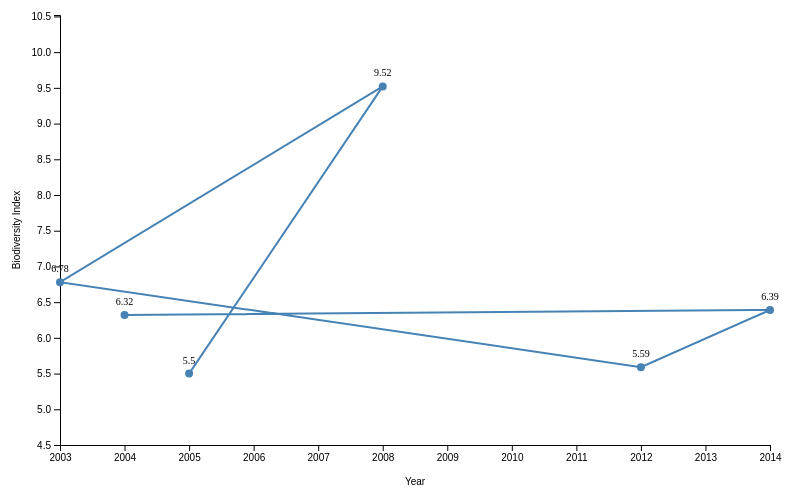
D3 v7 page, settled after 360 driven frames (6 s of simulated time); the page loaded 1 data file(s).


        // Set dimensions and margins for the SVG
        const margin = { top: 20, right: 30, bottom: 50, left: 60 },
              width = 800 - margin.left - margin.right,
              height = 500 - margin.top - margin.bottom;

        // Append SVG to the chart div
        const svg = d3.select("#chart")
                      .append("svg")
                      .attr("width", width + margin.left + margin.right)
                      .attr("height", height + margin.top + margin.bottom)
                      .append("g")
                      .attr("transform", `translate(${margin.left},${margin.top})`);

        // Load the CSV data
        d3.csv("environment_forest_cover_data.csv").then(data => {
            // Filter data for a specific country (e.g., 'Brazil')
            const selectedCountry = "Brazil";
            const countryData = data.filter(d => d.Country === selectedCountry);

            // Convert Year and Biodiversity_Index to numeric values
            countryData.forEach(d => {
                d.Year = +d.Year;
                d.Biodiversity_Index = +d.Biodiversity_Index;
            });

            // Create X and Y scales
            const x = d3.scaleLinear()
                        .domain(d3.extent(countryData, d => d.Year))
                        .range([0, width]);

            const y = d3.scaleLinear()
                        .domain([d3.min(countryData, d => d.Biodiversity_Index) - 1, d3.max(countryData, d => d.Biodiversity_Index) + 1])
                        .range([height, 0]);

            // Add X-axis
            svg.append("g")
               .attr("transform", `translate(0,${height})`)
               .call(d3.axisBottom(x).tickFormat(d3.format("d")))
               .append("text")
               .attr("x", width / 2)
               .attr("y", 40)
               .attr("fill", "black")
               .text("Year");

            // Add Y-axis
            svg.append("g")
               .call(d3.axisLeft(y))
               .append("text")
               .attr("x", -height / 2)
               .attr("y", -40)
               .attr("fill", "black")
               .attr("text-anchor", "middle")
               .attr("transform", "rotate(-90)")
               .text("Biodiversity Index");

            // Create line path generator
            const line = d3.line()
                           .x(d => x(d.Year))
                           .y(d => y(d.Biodiversity_Index));

            // Add line path to SVG
            svg.append("path")
               .datum(countryData)
               .attr("fill", "none")
               .attr("stroke", "steelblue")
               .attr("stroke-width", 2)
               .attr("d", line);

            // Add circles at data points
            svg.selectAll("circle")
               .data(countryData)
               .enter()
               .append("circle")
               .attr("cx", d => x(d.Year))
               .attr("cy", d => y(d.Biodiversity_Index))
               .attr("r", 4)
               .attr("fill", "steelblue");

            // Add labels at each data point
            svg.selectAll("text.label")
               .data(countryData)
               .enter()
               .append("text")
               .attr("x", d => x(d.Year))
               .attr("y", d => y(d.Biodiversity_Index) - 10)
               .attr("text-anchor", "middle")
               .attr("font-size", "10px")
               .attr("fill", "black")
               .text(d => d.Biodiversity_Index);

        }).catch(error => {
            console.error("Error loading the CSV file:", error);
        });
    

### data: environment_forest_cover_data.csv
Country, Year, Forest_Cover (sq km), Deforestation_Rate (%), Reforestation_Rate (%), Biodiversity_Index, CO2_Emissions (metric tons), Population, Protected_Areas (%)
Russia, 2000, 3453483, 1.08, 1.11, 8.32, 0.57, 120203601, 26.31
Brazil, 2004, 1121823, 0.52, 1.31, 6.32, 4.68, 135314948, 23.71
USA, 2005, 1384621, 1.24, 1.47, 5.1, 3.51, 1008399663, 36.46
USA, 2005, 2159263, 0.66, 1.3, 8.79, 4.03, 368805447, 23.76
Indonesia, 2006, 4194470, 1.33, 0.12, 6.6, 1.77, 631388660, 31.73
Germany, 2008, 936956, 0.91, 0.6, 6.92, 3.14, 836495818, 21.97
USA, 2004, 4270752, 1.33, 1.12, 7.94, 0.79, 1290966209, 37.12
Russia, 2001, 932443, 1.07, 0.34, 9.16, 2.69, 1090839349, 30.7
Canada, 2004, 4894068, 1.12, 0.83, 8.14, 4.9, 406221529, 30.99
China, 2009, 2608930, 0.8, 0.18, 9.36, 4.44, 198092716, 19.83
Indonesia, 2010, 4895425, 1.44, 0.38, 6.37, 2.02, 84006106, 32.7
Australia, 2010, 3221805, 1.0, 0.13, 8.99, 4.83, 453096353, 29.08
Mexico, 2008, 3826686, 0.69, 1.21, 5.93, 1.54, 393915105, 17.2
Mexico, 2001, 676345, 0.95, 0.41, 9.76, 4.77, 684754709, 14.82
India, 2001, 1772631, 0.13, 0.58, 8.44, 4.74, 1025238721, 33.89
Australia, 2007, 1040885, 0.52, 1.4, 6.08, 4.1, 1043742543, 38.77
Indonesia, 2009, 1832631, 1.02, 1.09, 9.74, 3.34, 425994751, 23.74
Indonesia, 2009, 1034275, 0.51, 0.14, 8.65, 4.43, 570510506, 27.73
Mexico, 2003, 1930924, 0.97, 0.33, 6.27, 1.82, 272545291, 35.73
India, 2006, 2364183, 0.7, 0.97, 6.07, 4.32, 1183029722, 23.72
Russia, 2007, 788664, 0.29, 0.91, 7.59, 3.28, 86215266, 38.56
Germany, 2011, 3616125, 0.52, 0.43, 5.13, 0.56, 1045798865, 27.27
Mexico, 2014, 3049707, 0.9, 1.41, 6.04, 2.06, 1168264398, 34.62
Germany, 2002, 1694253, 0.93, 0.96, 7.12, 1.17, 1166333935, 37.27
China, 2011, 2854616, 0.9, 0.85, 6.87, 4.92, 389874423, 34.47
USA, 2000, 922732, 1.01, 0.93, 7.32, 2.65, 561345893, 14.78
Brazil, 2014, 3091759, 1.01, 1.12, 6.39, 2.74, 881811853, 28.87
USA, 2003, 4681833, 0.7, 0.54, 7.93, 3.38, 409960031, 21.95
Russia, 2005, 1933560, 1.36, 0.66, 9.32, 2.16, 556908346, 11.88
Brazil, 2012, 3503347, 0.61, 0.39, 5.59, 1.12, 296384365, 22.72
Canada, 2009, 1093090, 0.71, 0.36, 7.59, 4.2, 690323969, 17.76
USA, 2010, 3723472, 1.35, 1.42, 5.66, 1.35, 67873839, 35.47
Mexico, 2004, 1802327, 1.23, 1.14, 8.58, 2.8, 1199894030, 11.0
India, 2011, 1324361, 1.09, 0.79, 6.98, 1.51, 116357714, 38.77
USA, 2004, 3139308, 0.24, 0.42, 7.83, 0.94, 778733888, 20.66
USA, 2006, 590484, 1.39, 0.46, 5.92, 4.38, 460908339, 20.7
USA, 2004, 4230230, 1.1, 0.18, 5.72, 4.88, 866736880, 10.49
Indonesia, 2004, 521130, 1.5, 0.71, 7.44, 4.82, 1439190577, 15.56
Brazil, 2003, 3550174, 0.31, 0.54, 6.78, 4.58, 968709796, 22.04
India, 2012, 1715036, 1.32, 1.07, 9.7, 3.98, 54008291, 37.88
Germany, 2004, 3808373, 0.33, 0.63, 8.83, 2.0, 646173256, 12.99
Germany, 2004, 4829848, 0.96, 0.35, 8.74, 0.86, 765515261, 38.36
Brazil, 2008, 1619389, 0.27, 0.13, 9.52, 2.33, 804730064, 36.08
China, 2014, 3092708, 1.29, 0.19, 5.42, 1.55, 1022407373, 23.62
Indonesia, 2004, 3164189, 1.23, 1.05, 7.76, 1.1, 417116550, 19.8
USA, 2003, 3075134, 0.9, 0.74, 7.92, 0.74, 194161987, 16.98
Canada, 2010, 1503867, 0.67, 0.85, 9.81, 3.77, 589620839, 28.43
Indonesia, 2007, 4787371, 0.2, 1.36, 6.46, 0.55, 1434652178, 10.99
Canada, 2013, 2512064, 1.08, 1.49, 6.2, 3.97, 281509206, 10.47
Brazil, 2005, 4308839, 0.73, 0.4, 5.5, 1.16, 1356071948, 22.86